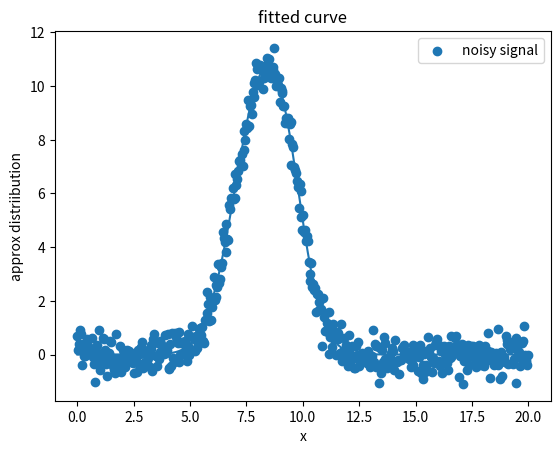

This figure's Python source:
import numpy as np
import matplotlib.pyplot as plt
from scipy.optimize import curve_fit
from scipy.signal import find_peaks

#returns the y-value of a gaussian peak based on inputted values
def gaussian (x, mu, sigma, amp):
    if sigma <= 1e-6:
            sigma = 1e-6
    return  (amp  *(np.exp( -((x-mu)**2) / (2*(sigma**2)))))

#takes n curves and returns parameters for curve fit
def n_gaussian (x, *params):
     result = 0
     for i in range(0, len(params), 3):
        result += gaussian(x,            # x value
                           params[i],    # mu
                           params[i+1],  # sigma
                           params[i+2])  # amp
     return result

#runs a for loop collecting data from gaussian w start value, end value, total num of data points
x = np.linspace(0,20,500)
true_curve = [9,1,8,7.5,1,6]
y_true = n_gaussian(x, *true_curve)

#adds random noise to simulate an experimental dataset
noise = 0.4
np.random.seed(0)
y_noisy = y_true + np.random.normal(0,noise, size=x.shape)

n = len(x)

def fit_from(mus, amps):
    #takes a list of mus and amps and pairs them before unpacking with a flat sigma / width of 1
    p0 = [v for mu, h in zip(mus, amps) for v in (mu, 1, h)]
    peak_count = len(mus)
    bounds = ([x.min(), 0, 0]*peak_count, [x.max(),np.inf,np.inf]*peak_count) # bounds from -inf to inf for mu and 0 to inf for sigma and amp
    popt, pcov = curve_fit(n_gaussian, x, y_noisy, p0=p0, bounds=bounds)
    rss = np.sum((y_noisy - n_gaussian(x, *popt))**2)
    bic = n*np.log(rss/n) + 3*peak_count*np.log(n)
    return popt, pcov, bic




#manipulating constraints of find peaks to limit effect of noise
sigma_min = 1 # can be variable
sample_spacing = x[1] - x[0]

#noise estimate | works for this data, must find flat area for this test if real data doesn't fit to 0<x<20 as well as this
low_baseline = 3
high_baseline = 17
edge_region = y_noisy[(x < low_baseline) | (x > high_baseline)]
noise_estimate = np.std(edge_region)
height_threshold = np.mean(edge_region) + 4 * noise_estimate

prominence = noise_estimate * 1.5 # let find_peaks over-detect peaks so BIC test can run (changed from prominence = noise_estimate * 3.5)

#identifies peaks in the noisy data and prints them
peaks_idx, properties = find_peaks(y_noisy, distance = int(sigma_min/sample_spacing), prominence = prominence, height = height_threshold)
x_peaks = x[peaks_idx]
y_peaks = properties['peak_heights']
print(f"x peaks: {x_peaks}")
print(f"y peaks: {y_peaks}")

#prints the x and y values along a curve along w the noisy data
plt.scatter(x, y_noisy, label = "noisy signal")
plt.xlabel("x")
plt.ylabel("probability density")
plt.title("gaussian distribution ")
plt.legend()

if len(x_peaks) < 1:
    raise Exception("no peaks detected")

if len(peaks_idx) > 1:
    # generalizes BIC error tests to all multi-peak functions
    x_peaks = list(x_peaks)
    y_peaks = list(y_peaks)

    while True:
        popt, pcov, bic_2 = fit_from(x_peaks, y_peaks) # models based on peaks given by find_peaks
        if len(x_peaks) == 1:
            break
        j = int(np.argmin(np.diff(x_peaks)))
        rmv = j if y_peaks[j] < y_peaks[j+1] else j+1 # adds the index of the lower peak of the two closest peaks
        x_red = x_peaks.copy()
        x_red.pop(rmv)
        y_red = y_peaks.copy()
        y_red.pop(rmv)
        popt1, pcov1, bic_1 = fit_from(x_red, y_red)
        print(f"old popt:{popt} and new popt: {popt1}")
        print(f"old bic: {bic_2} and new bic: {bic_1}")
        if bic_1 < bic_2:
            x_peaks, y_peaks = x_red, y_red
        else:
            break

if len(x_peaks) == 1:
    center, height, offset = x_peaks[0], y_peaks[0], 1
    single_popt, single_pcov, single_bic = fit_from([center], [height])
    double_popt, double_pcov, double_bic = fit_from([center - offset, center + offset], [height/2, height/2])
    print(f"single bic: {single_bic}, double bic: {double_bic}")
    #sets popt equal to whichever peak has lower bic
    if single_bic > double_bic:
         popt,pcov = double_popt, double_pcov
    else:
         popt,pcov = single_popt, single_pcov

#least-squares regression; fits the given p0 curve to the noisy data set and prints popt, the parameters for the fitted curve
print(f"true curve: {true_curve}")
print(f"popt: {popt}")
est_curve = n_gaussian(x, *popt)
plt.plot(x, est_curve, label = "fitted curve")
plt.xlabel("x")
plt.ylabel("approx distriibution")
plt.title("fitted curve")
plt.show()
